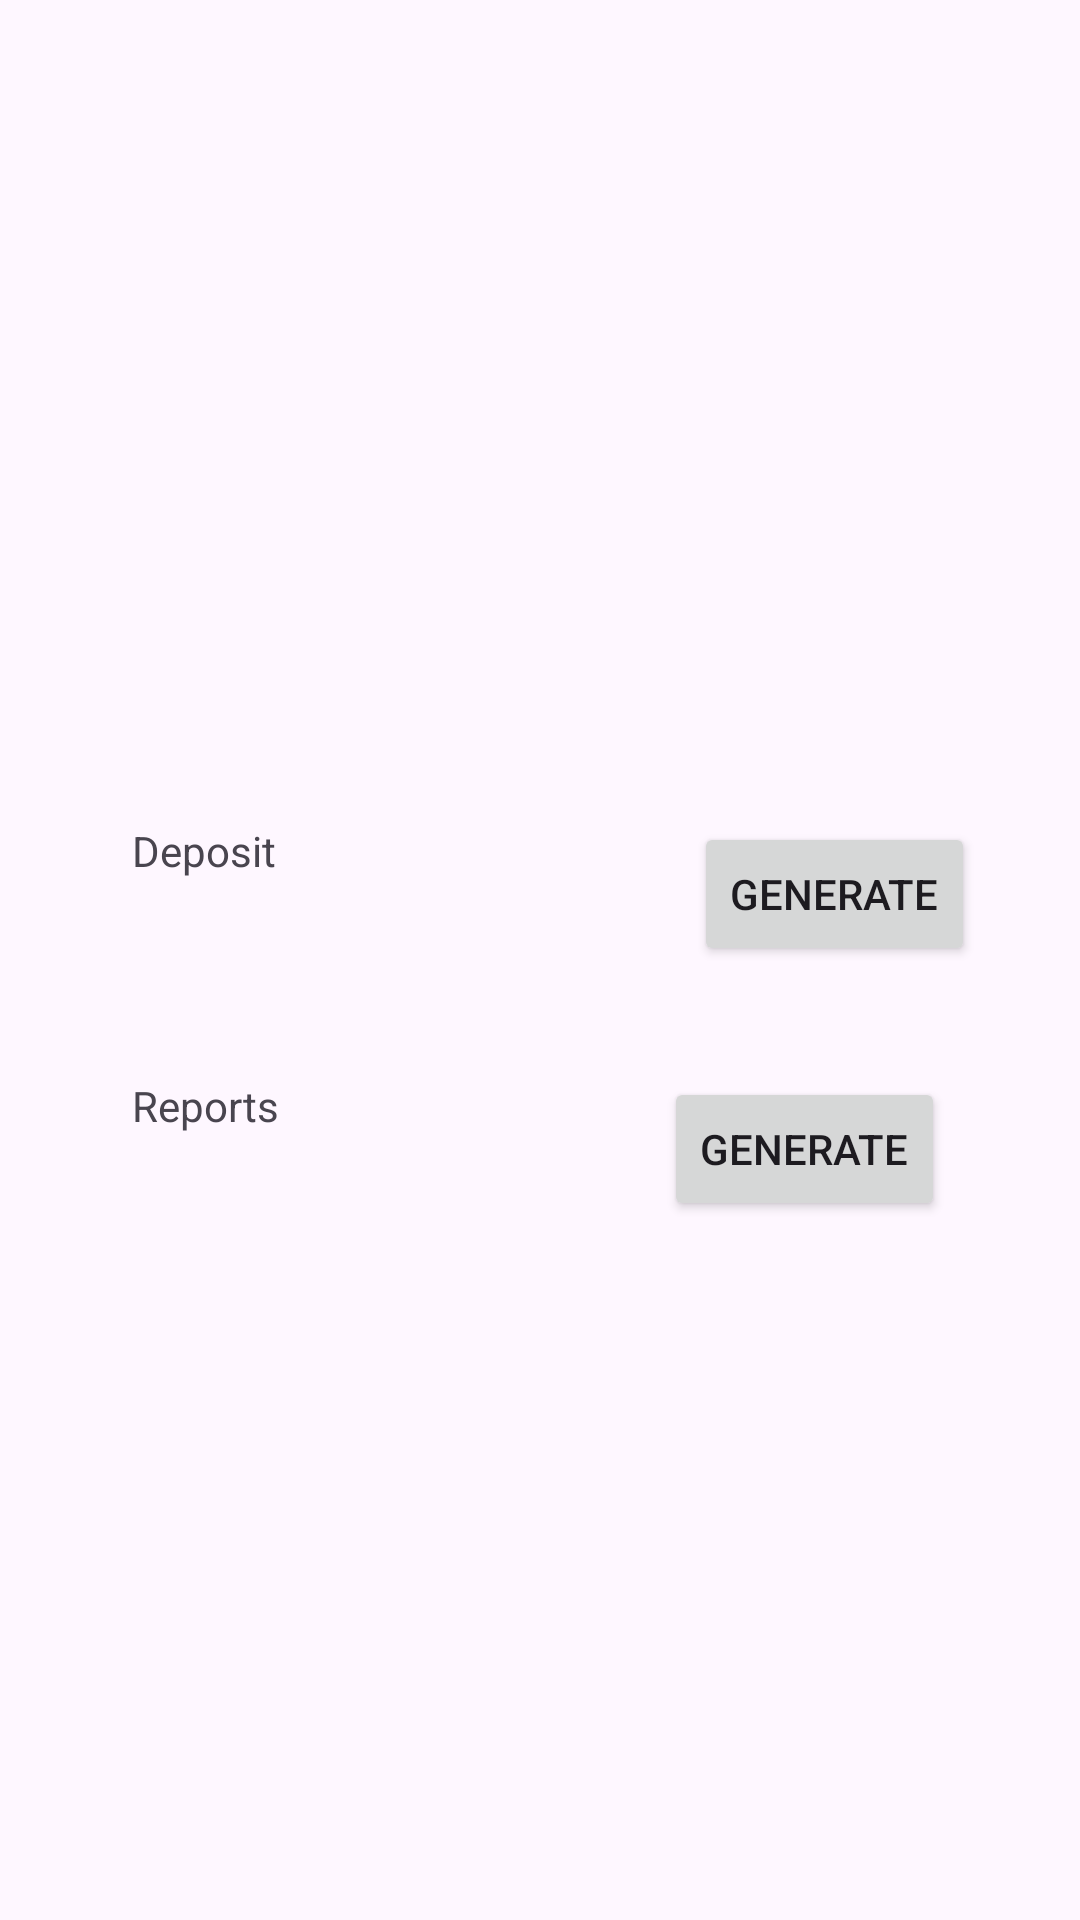

Layout XML and referenced resources for this Android screen:
<!-- AndroidManifest.xml: application theme Theme.Suubi_App -->
<!-- res/layout/activity_main.xml -->
<?xml version="1.0" encoding="utf-8"?>
<androidx.constraintlayout.widget.ConstraintLayout
    xmlns:android="http://schemas.android.com/apk/res/android"
    xmlns:app="http://schemas.android.com/apk/res-auto"
    xmlns:tools="http://schemas.android.com/tools"
    android:id="@+id/main"
    android:layout_width="match_parent"
    android:layout_height="match_parent"
    tools:context=".statements">


    <ImageView
        android:id="@+id/imageView"
        android:layout_width="wrap_content"
        android:layout_height="wrap_content"
        android:layout_marginStart="93dp"
        android:layout_marginTop="200dp"
        android:layout_marginEnd="93dp"
        app:layout_constraintEnd_toEndOf="parent"
        app:layout_constraintHorizontal_bias="0.0"
        app:layout_constraintStart_toStartOf="parent"
        app:layout_constraintTop_toTopOf="parent"
        app:srcCompat="@drawable/statements" />

    <ImageView
        android:id="@+id/imageView2"
        android:layout_width="wrap_content"
        android:layout_height="wrap_content"
        android:layout_marginStart="16dp"
        android:layout_marginTop="16dp"
        app:layout_constraintStart_toStartOf="parent"
        app:layout_constraintTop_toTopOf="parent"
        app:srcCompat="@drawable/hamburger" />

    <TextView
        android:id="@+id/tvDeposit"
        android:layout_width="wrap_content"
        android:layout_height="wrap_content"
        android:layout_marginStart="44dp"
        android:layout_marginTop="74dp"
        android:text="Deposit"
        app:layout_constraintStart_toStartOf="parent"
        app:layout_constraintTop_toBottomOf="@+id/imageView" />

    <TextView
        android:id="@+id/tvReports"
        android:layout_width="wrap_content"
        android:layout_height="wrap_content"
        android:layout_marginStart="44dp"
        android:layout_marginTop="66dp"
        android:text="Reports"
        app:layout_constraintStart_toStartOf="parent"
        app:layout_constraintTop_toBottomOf="@+id/tvDeposit" />

    <Button
        android:id="@+id/btnStatement"
        android:layout_width="wrap_content"
        android:layout_height="wrap_content"
        android:layout_marginEnd="35dp"
        android:text="Generate"
        app:layout_constraintEnd_toEndOf="parent"
        app:layout_constraintTop_toTopOf="@+id/tvDeposit" />

    <Button
        android:id="@+id/btnReport"
        android:layout_width="wrap_content"
        android:layout_height="wrap_content"
        android:layout_marginEnd="45dp"
        android:text="Generate"
        app:layout_constraintEnd_toEndOf="parent"
        app:layout_constraintTop_toTopOf="@+id/tvReports" />
</androidx.constraintlayout.widget.ConstraintLayout>
<!-- resources referenced by this layout -->
<resources>
  <style name="Theme.Suubi_App" parent="Base.Theme.Suubi_App" />
  <style name="Base.Theme.Suubi_App" parent="Theme.Material3.DayNight.NoActionBar">
          
          
      </style>
</resources>
